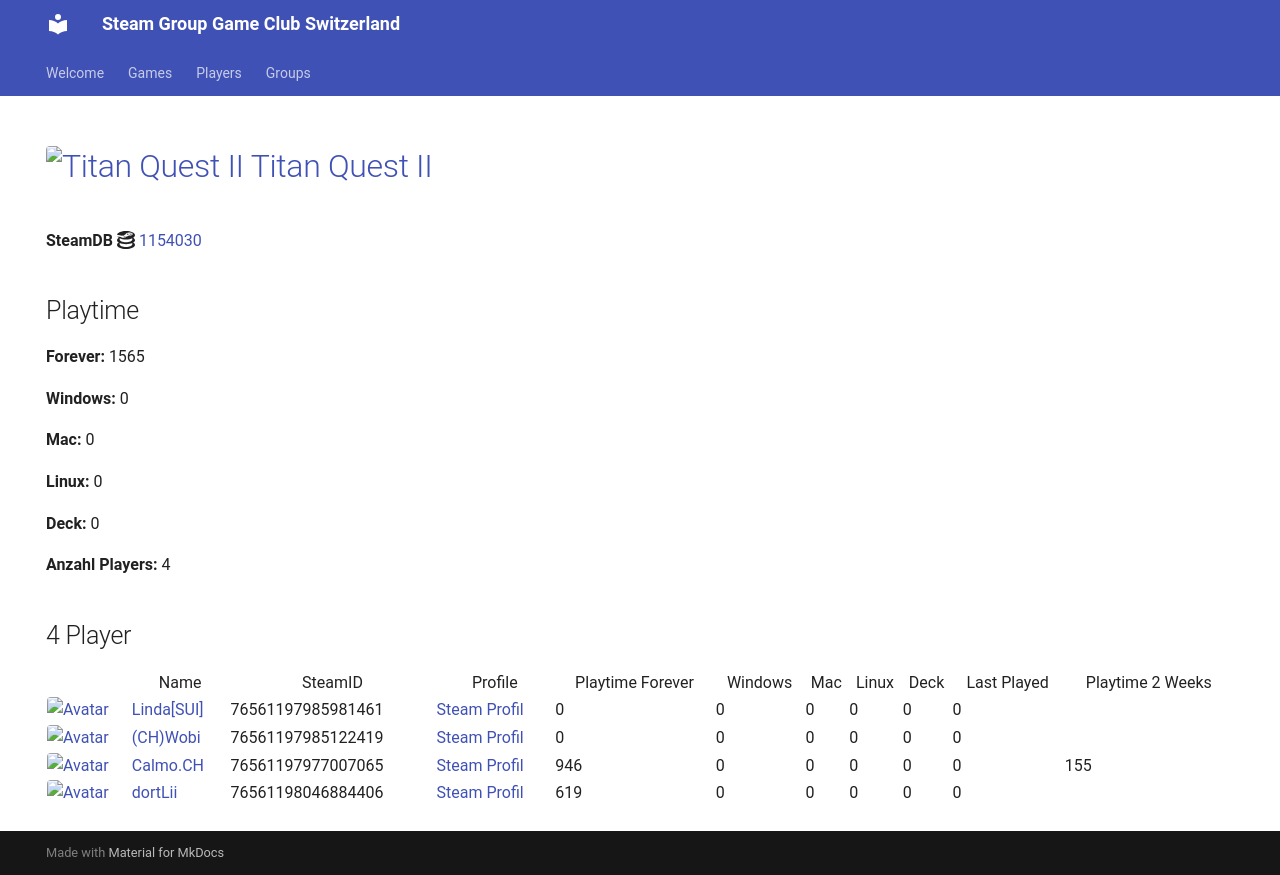

repository: Game-Club-Switzerland/steam.gameclub.ch · page: game/1154030/index.html · generator: mkdocs

---
hide:
  - navigation
  - toc
---
# <a href="https://store.steampowered.com/app/1154030"><img src="https://media.steampowered.com/steamcommunity/public/images/apps/1154030/6ee1578894b8cb810ce9146d7d45d586fa2e2f04.jpg" alt="Titan Quest II" style="width:32px;height:32px;border-radius:4px;" /> Titan Quest II</a>

**SteamDB :simple-steamdb:** <a href="https://steamdb.info/app/1154030">1154030</a>

## Playtime

**Forever:** 719

**Windows:** 0

**Mac:** 0

**Linux:** 0

**Deck:** 0

**Anzahl Players:** 4
## 4 Player

<table id="charts-table" class="display" style="width:100%">
            <thead>
                <tr>
                    <th></th>
                    <th>Name</th>
                    <th>SteamID</th>
                    <th>Profile</th>
                    <th>Playtime Forever</th>
                    <th>Windows</th>
                    <th>Mac</th>
                    <th>Linux</th>
                    <th>Deck</th>
                    <th>Last Played</th>
                    <th>Playtime 2 Weeks</th>
                </tr>
            </thead>
            <tbody>
        <tr>
<td><a href="/player/76561197985981461" target="_blank" title="Linda[SUI]"><img src="https://avatars.steamstatic.com/715689713a0bd4a947c884e2bfa8b8f2b124ea9d_full.jpg" alt="Avatar" style="width:48px;height:48px;border-radius:4px;"></a></td><td><a href="/player/76561197985981461" target="_blank" title="Linda[SUI]">Linda[SUI]</a></td><td>76561197985981461</td><td><a href="https://steamcommunity.com/profiles/76561197985981461/" target="_blank">Steam Profil</a></td><td>0</td><td>0</td><td>0</td><td>0</td><td>0</td><td>0</td><td></td></tr>
<tr>
<td><a href="/player/76561197985122419" target="_blank" title="(CH)Wobi"><img src="https://avatars.steamstatic.com/d54bb79ee87c2fb8393656d125a3ddd8eceb38ab_full.jpg" alt="Avatar" style="width:48px;height:48px;border-radius:4px;"></a></td><td><a href="/player/76561197985122419" target="_blank" title="(CH)Wobi">(CH)Wobi</a></td><td>76561197985122419</td><td><a href="https://steamcommunity.com/id/4wobi/" target="_blank">Steam Profil</a></td><td>0</td><td>0</td><td>0</td><td>0</td><td>0</td><td>0</td><td></td></tr>
<tr>
<td><a href="/player/76561198046884406" target="_blank" title="dortLii"><img src="https://avatars.steamstatic.com/590ad64cb45408ba7fbcff9c04381c55886614e0_full.jpg" alt="Avatar" style="width:48px;height:48px;border-radius:4px;"></a></td><td><a href="/player/76561198046884406" target="_blank" title="dortLii">dortLii</a></td><td>76561198046884406</td><td><a href="https://steamcommunity.com/profiles/76561198046884406/" target="_blank">Steam Profil</a></td><td>493</td><td>0</td><td>0</td><td>0</td><td>0</td><td>0</td><td>354</td></tr>
<tr>
<td><a href="/player/76561197977007065" target="_blank" title="Calmo.CH"><img src="https://avatars.steamstatic.com/d5f87817aa0e703dfdb751872ff2545763312145_full.jpg" alt="Avatar" style="width:48px;height:48px;border-radius:4px;"></a></td><td><a href="/player/76561197977007065" target="_blank" title="Calmo.CH">Calmo.CH</a></td><td>76561197977007065</td><td><a href="https://steamcommunity.com/profiles/76561197977007065/" target="_blank">Steam Profil</a></td><td>226</td><td>0</td><td>0</td><td>0</td><td>0</td><td>0</td><td></td></tr>
</tbody>
</table>
